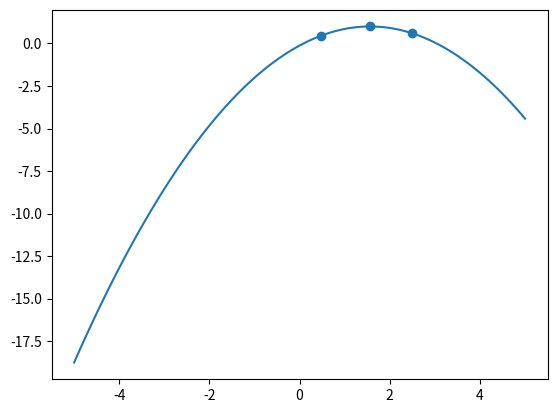

Python code for this plot:
# -- coding: utf-8 --
"""
Created on Fri Dec 31 18:39:34 2021

@author: PERSONAL
"""
# cargamos librerias necesarias
import numpy as np
import sympy as sym  # paquete para matematicas simbolicas
import matplotlib.pyplot as plt 

vectorx=np.array([[0.473],[1.57],[2.49]])
#x=np.array([1,0,-3])
vectorfx=np.array([[0.455],[1],[0.606]])
n=len(vectorx)
matriz = np.zeros((n,n-1))
total= np.concatenate((vectorfx,matriz), axis=1)
total= np.concatenate((vectorx,total), axis=1)

for i in range(1,n,1):
    for j in range(2,n+1,1):
        if j-i<2:
            total[i][j]=((total[i,j-1]-total[i-1,j-1])/(total[i,0]-total[i-(j-1),0]))
        else:
            total[i][j]=0
x=sym.Symbol('x') 
       
polix=total[0,1]
#or i in range(0,n-1,1):
factor=1
for j in range(0,n-1,1):
    factor=factor*(x-total[j,0])
    termino=total[j+1,j+2]
    polix=polix+termino*factor
    
#realizamos las operaciones del polinomio
polix=polix.expand()
#pra graficar el polinomio
px=sym.lambdify(x,polix)

# defino valores x
varx=np.linspace(-5,5,100)
# evaluamos el polinomio en dichos valores
vary=px(varx)
plt.plot(varx,vary)
plt.scatter(vectorx,vectorfx)
print(polix)
